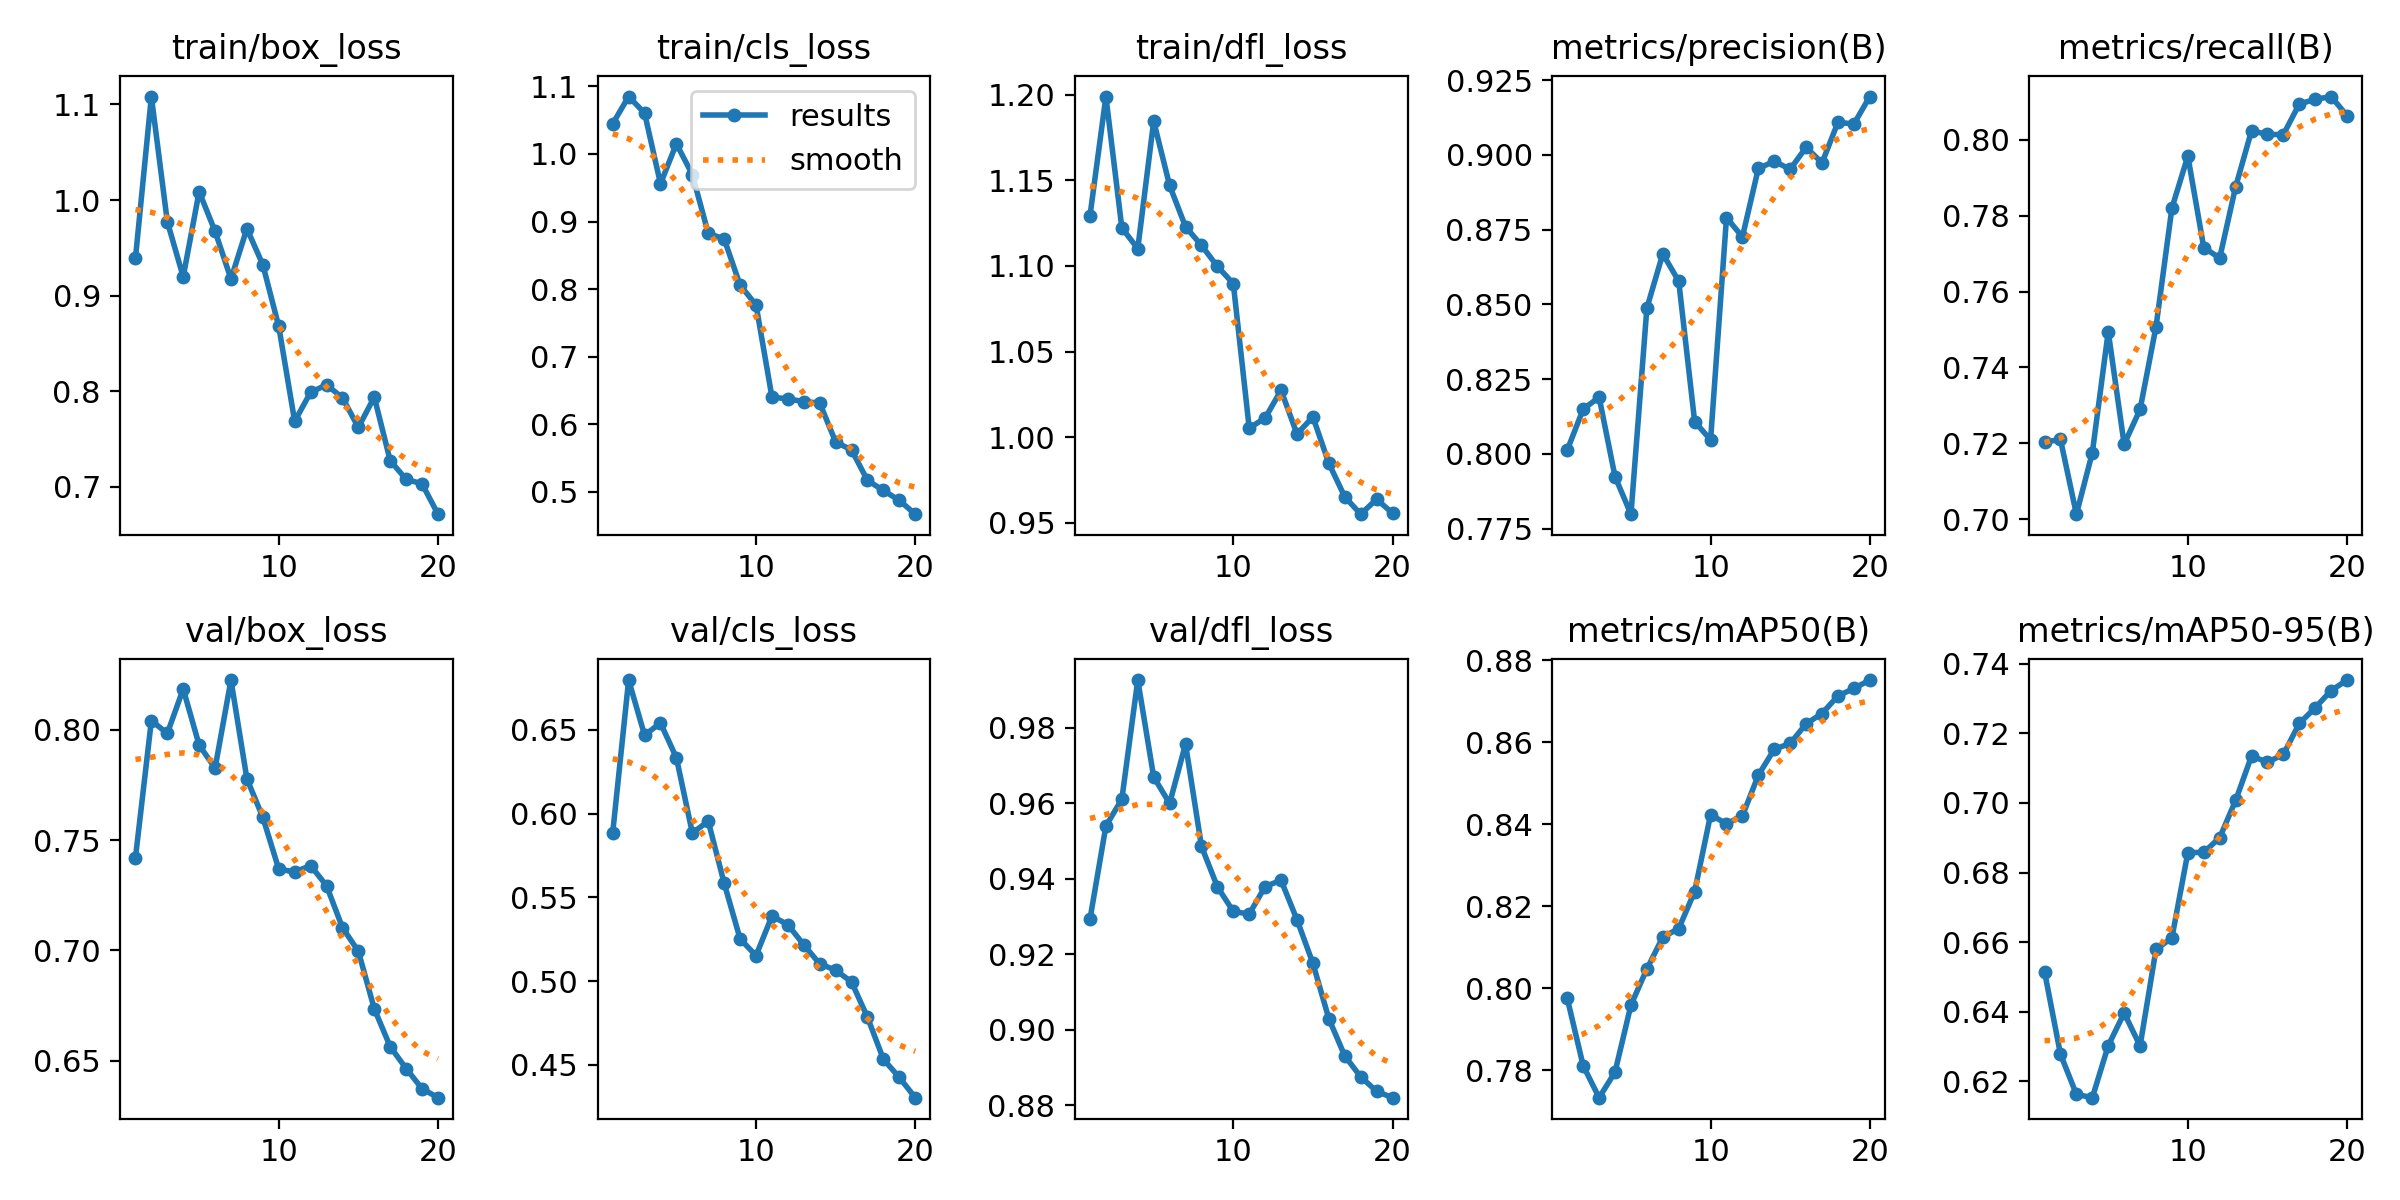

The file beside this chart, header and first rows:
epoch, time, train/box_loss, train/cls_loss, train/dfl_loss, metrics/precision(B), metrics/recall(B), metrics/mAP50(B), metrics/mAP50-95(B), val/box_loss, val/cls_loss, val/dfl_loss, lr/pg0, lr/pg1, lr/pg2
1, 7.958, 0.9392, 1.045, 1.129, 0.8013, 0.7203, 0.7976, 0.6515, 0.7419, 0.5886, 0.9294, 3.87442e-05, 3.87442e-05, 3.87442e-05
2, 16.79, 1.108, 1.085, 1.199, 0.815, 0.721, 0.7812, 0.6278, 0.8042, 0.6798, 0.954, 7.45295e-05, 7.45295e-05, 7.45295e-05
3, 24.87, 0.9775, 1.061, 1.122, 0.8189, 0.7013, 0.7734, 0.6163, 0.7983, 0.6469, 0.9611, 0.0001064, 0.0001064, 0.0001064
4, 32.67, 0.9197, 0.956, 1.11, 0.7924, 0.7175, 0.7796, 0.6153, 0.8185, 0.6541, 0.9927, 0.0001013, 0.0001013, 0.0001013
5, 40.49, 1.009, 1.015, 1.185, 0.7798, 0.7494, 0.796, 0.6302, 0.7931, 0.6333, 0.967, 9.5438e-05, 9.5438e-05, 9.5438e-05
6, 48.63, 0.9674, 0.9695, 1.147, 0.8488, 0.7198, 0.8047, 0.6396, 0.7826, 0.5885, 0.96, 8.95475e-05, 8.95475e-05, 8.95475e-05
7, 56.68, 0.9175, 0.8825, 1.123, 0.8669, 0.7289, 0.8125, 0.6302, 0.8225, 0.5954, 0.9757, 8.3657e-05, 8.3657e-05, 8.3657e-05
8, 64.7, 0.9702, 0.8742, 1.112, 0.8577, 0.7507, 0.8146, 0.6579, 0.7777, 0.5584, 0.9486, 7.77665e-05, 7.77665e-05, 7.77665e-05
9, 73.18, 0.9324, 0.8058, 1.1, 0.8108, 0.782, 0.8236, 0.6613, 0.7603, 0.5252, 0.9379, 7.1876e-05, 7.1876e-05, 7.1876e-05
10, 81.92, 0.8679, 0.7765, 1.09, 0.8047, 0.7957, 0.8424, 0.6857, 0.7368, 0.5152, 0.9314, 6.59855e-05, 6.59855e-05, 6.59855e-05
11, 96.26, 0.7687, 0.6401, 1.005, 0.879, 0.7716, 0.8402, 0.6858, 0.7355, 0.5388, 0.9307, 6.0095e-05, 6.0095e-05, 6.0095e-05
12, 104.5, 0.799, 0.6373, 1.011, 0.8726, 0.7689, 0.8421, 0.69, 0.7384, 0.5336, 0.938, 5.42045e-05, 5.42045e-05, 5.42045e-05
13, 113.1, 0.8067, 0.6334, 1.027, 0.8954, 0.7876, 0.852, 0.7007, 0.7293, 0.5216, 0.9396, 4.8314e-05, 4.8314e-05, 4.8314e-05
14, 121.8, 0.7933, 0.6313, 1.002, 0.8979, 0.8024, 0.8583, 0.7135, 0.7103, 0.5102, 0.9292, 4.24235e-05, 4.24235e-05, 4.24235e-05
15, 130.4, 0.7622, 0.5736, 1.012, 0.8952, 0.8014, 0.8598, 0.7117, 0.6996, 0.5065, 0.9176, 3.6533e-05, 3.6533e-05, 3.6533e-05
16, 138.9, 0.794, 0.5618, 0.9847, 0.9025, 0.8014, 0.8646, 0.714, 0.6735, 0.4994, 0.903, 3.06425e-05, 3.06425e-05, 3.06425e-05
17, 147.3, 0.7275, 0.5166, 0.9651, 0.8973, 0.8094, 0.8671, 0.7229, 0.6563, 0.4783, 0.8931, 2.4752e-05, 2.4752e-05, 2.4752e-05
18, 155.9, 0.708, 0.5018, 0.955, 0.9109, 0.8107, 0.8714, 0.7274, 0.6464, 0.4533, 0.8876, 1.88615e-05, 1.88615e-05, 1.88615e-05
19, 164.2, 0.7033, 0.4871, 0.9637, 0.9103, 0.8114, 0.8732, 0.7323, 0.6373, 0.4424, 0.8837, 1.2971e-05, 1.2971e-05, 1.2971e-05
20, 173.1, 0.6715, 0.4667, 0.9556, 0.9195, 0.8063, 0.8752, 0.7353, 0.6332, 0.4303, 0.8821, 7.0805e-06, 7.0805e-06, 7.0805e-06
